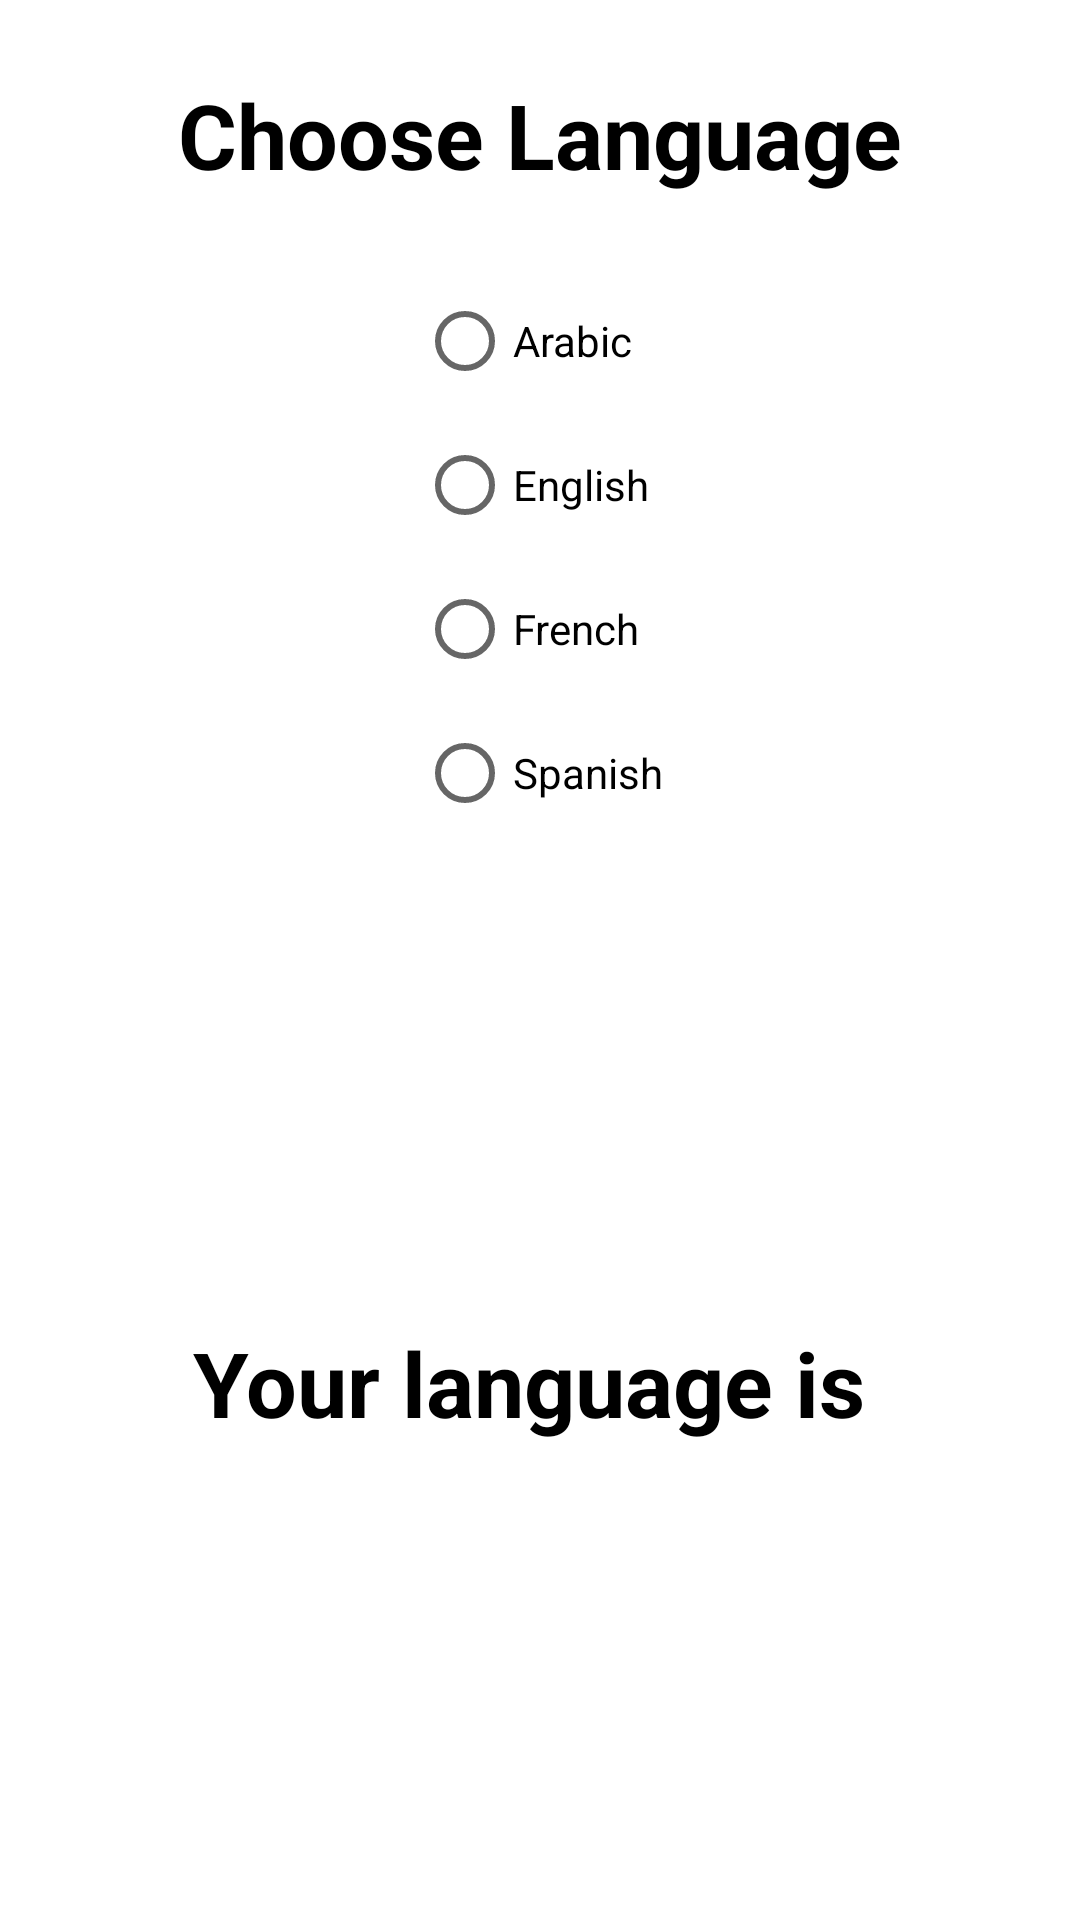

Here is an Android app screen rendered from its layout file. Give the layout XML and the strings, colors and styles it references.
<!-- AndroidManifest.xml: application theme Theme.ECommerceApplication -->
<!-- res/layout/activity_settings.xml -->
<?xml version="1.0" encoding="utf-8"?>
<androidx.constraintlayout.widget.ConstraintLayout xmlns:android="http://schemas.android.com/apk/res/android"
    xmlns:app="http://schemas.android.com/apk/res-auto"
    xmlns:tools="http://schemas.android.com/tools"
    android:layout_width="match_parent"
    android:layout_height="match_parent"
    android:background="@color/white"
    tools:context=".activities.SettingsActivity">

    <TextView
        android:layout_width="wrap_content"
        android:layout_height="wrap_content"
        android:text="Choose Language"
        android:textStyle="bold"
        android:textSize="30dp"
        android:textColor="@color/black"
        app:layout_constraintBottom_toTopOf="@+id/radioGroup2"
        app:layout_constraintEnd_toEndOf="parent"
        app:layout_constraintStart_toStartOf="parent"
        app:layout_constraintTop_toTopOf="parent" />

    <RadioGroup
        android:id="@+id/radioGroup2"
        android:layout_width="wrap_content"
        android:layout_height="wrap_content"
        android:orientation="vertical"
        app:layout_constraintVertical_bias="0.2"
        app:layout_constraintBottom_toBottomOf="parent"
        app:layout_constraintEnd_toEndOf="parent"
        app:layout_constraintStart_toStartOf="parent"
        app:layout_constraintTop_toTopOf="parent">

        <RadioButton
            android:id="@+id/radio_arabe"
            android:layout_width="wrap_content"
            android:layout_height="wrap_content"
            android:textColor="@color/black"
            android:onClick="onRadioButtonClicked"
            android:text="Arabic" />

        <RadioButton
            android:id="@+id/radio_anglais"
            android:layout_width="wrap_content"
            android:layout_height="wrap_content"
            android:textColor="@color/black"
            android:onClick="onRadioButtonClicked"
            android:text="English" />

        <RadioButton
            android:id="@+id/radio_francais"
            android:layout_width="wrap_content"
            android:layout_height="wrap_content"
            android:textColor="@color/black"
            android:onClick="onRadioButtonClicked"
            android:text="French" />

        <RadioButton
            android:id="@+id/radio_espagnol"
            android:layout_width="wrap_content"
            android:textColor="@color/black"
            android:layout_height="wrap_content"
            android:onClick="onRadioButtonClicked"
            android:text="Spanish" />


    </RadioGroup>

    <TextView
        android:id="@+id/SqlLite"
        android:layout_width="wrap_content"
        android:layout_height="wrap_content"
        android:text="Your language is "
        android:textColor="@color/black"
        android:textSize="30dp"
        android:textStyle="bold"
        app:layout_constraintBottom_toBottomOf="parent"
        app:layout_constraintEnd_toEndOf="parent"
        app:layout_constraintStart_toStartOf="parent"
        app:layout_constraintTop_toBottomOf="@+id/radioGroup2" />

</androidx.constraintlayout.widget.ConstraintLayout>
<!-- resources referenced by this layout -->
<resources>
  <color name="black">#FF000000</color>
  <color name="white">#FFFFFFFF</color>
  <style name="Theme.ECommerceApplication" parent="Theme.MaterialComponents.DayNight.NoActionBar">
          
          <item name="colorPrimary">@color/purple_500</item>
          <item name="colorPrimaryVariant">@color/purple_700</item>
          <item name="colorOnPrimary">@color/white</item>
          
          <item name="colorSecondary">@color/teal_200</item>
          <item name="colorSecondaryVariant">@color/teal_700</item>
          <item name="colorOnSecondary">@color/black</item>
          
          <item name="android:statusBarColor" tools:targetApi="l">?attr/colorPrimaryVariant</item>
          
      </style>
  <color name="purple_500">#AE74FF</color>
  <color name="purple_700">#AF75D8</color>
  <color name="teal_200">#A465DC</color>
  <color name="teal_700">#5E3980</color>
</resources>
